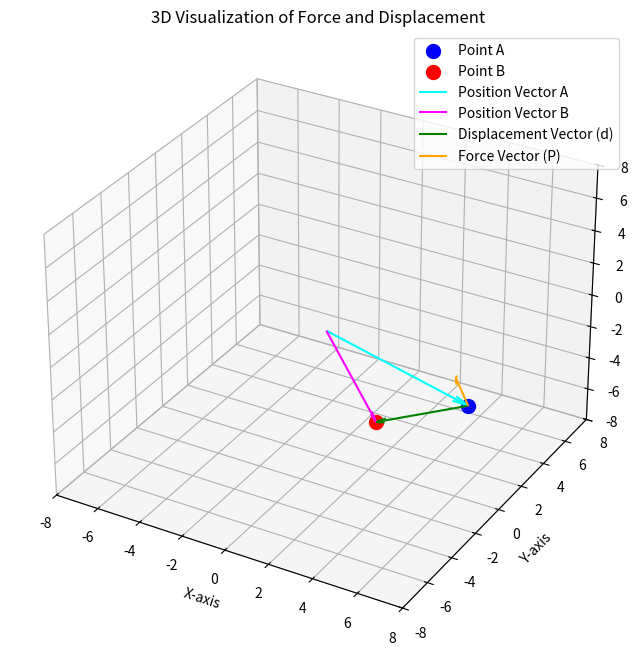

Reproduce this figure in Python.
import numpy as np
import matplotlib.pyplot as plt
from mpl_toolkits.mplot3d import Axes3D

# Problem Data based on the image
# Using NumPy arrays for vector operations
force_P = np.array([2, -5, 6])
position_A = np.array([6, 1, -3])
position_B = np.array([4, -3, -2])

# --- Calculation using NumPy ---

# 1. Calculate the displacement vector (d = B - A)
# NumPy allows for direct vector subtraction.
displacement = position_B - position_A

# 2. Calculate the work done (Work = Force · Displacement)
# Using the dot product function from NumPy.
work_done = np.dot(force_P, displacement)

# --- Output the result ---
print(f"Force Vector (P): {force_P}")
print(f"Position Vector (A): {position_A}")
print(f"Position Vector (B): {position_B}")
print("-" * 20)
print(f"Calculated Displacement Vector (d): {displacement}")
print(f"Work Done: {work_done} Joules")


# --- 3D Visualization ---
fig = plt.figure(figsize=(10, 8))
ax = fig.add_subplot(111, projection='3d')

# Plotting points A and B
ax.scatter(*position_A, color='blue', s=100, label='Point A')
ax.scatter(*position_B, color='red', s=100, label='Point B')

# Drawing vectors using quiver
# Origin for vectors
origin = [0, 0, 0]

# Position vectors from origin
ax.quiver(*origin, *position_A, color='cyan', arrow_length_ratio=0.1, label='Position Vector A')
ax.quiver(*origin, *position_B, color='magenta', arrow_length_ratio=0.1, label='Position Vector B')

# Displacement vector from A to B
ax.quiver(*position_A, *displacement, color='green', arrow_length_ratio=0.1, label='Displacement Vector (d)')

# Force vector acting on the particle (shown at point A for context)
ax.quiver(*position_A, *force_P, color='orange', arrow_length_ratio=0.1, label='Force Vector (P)')


# Setting plot labels and title
ax.set_xlabel('X-axis')
ax.set_ylabel('Y-axis')
ax.set_zlabel('Z-axis')
ax.set_title('3D Visualization of Force and Displacement')

# Setting axis limits to be equal for a better aspect ratio
max_val = np.max(np.abs(np.concatenate(([0], position_A, position_B, position_A + force_P))))
ax.set_xlim([-max_val, max_val])
ax.set_ylim([-max_val, max_val])
ax.set_zlim([-max_val, max_val])


ax.legend()
ax.grid(True)

# Show plot
plt.show()


